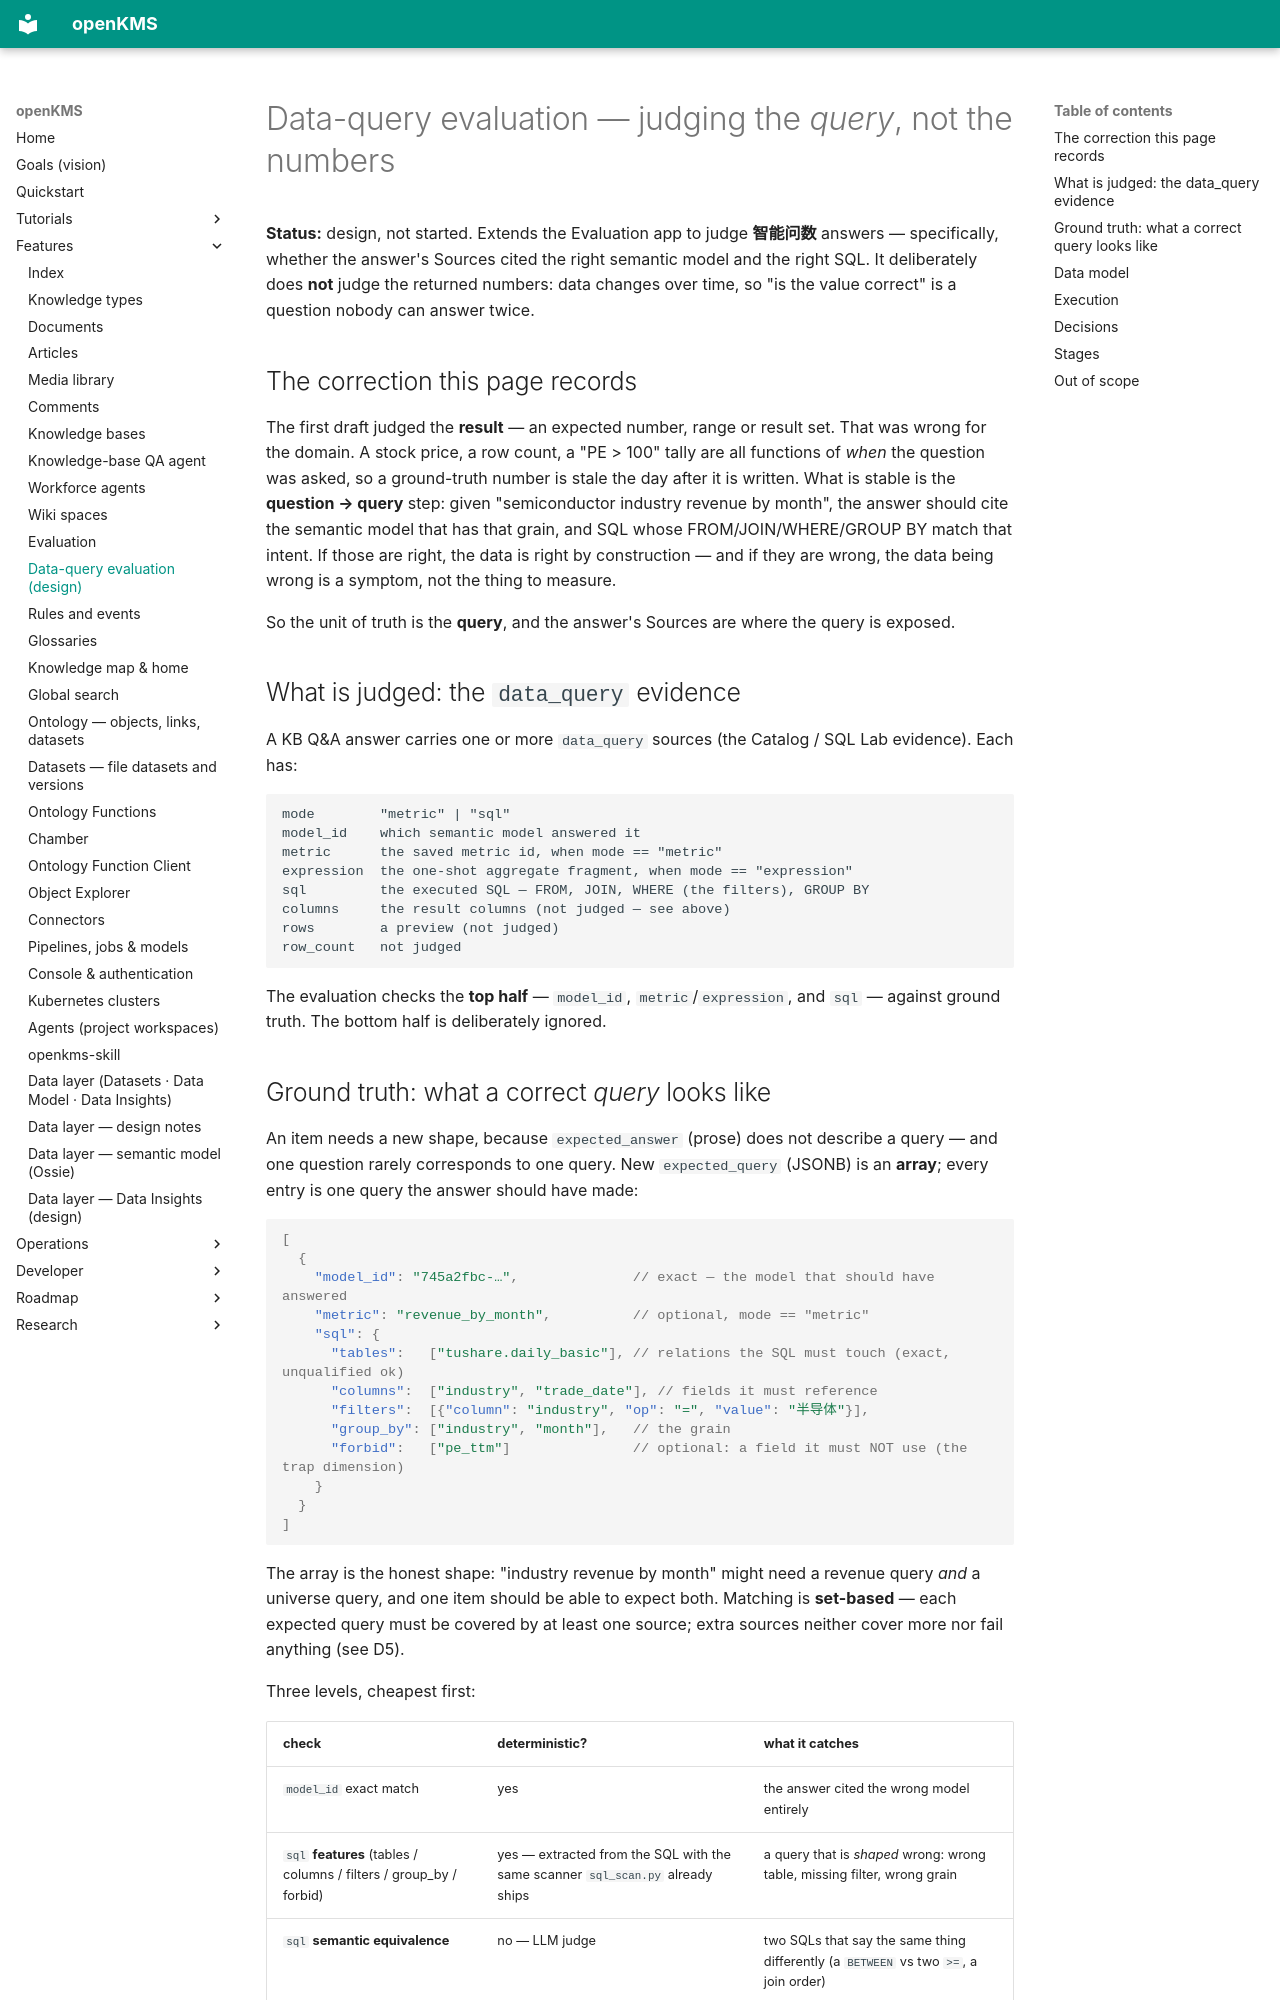

repository: yingrui/openKMS · page: features/data-query-evaluation/index.html · generator: mkdocs

# Data-query evaluation — judging the *query*, not the numbers

**Status:** design, not started. Extends the Evaluation app to judge **智能问数** answers — specifically, whether the
answer's Sources cited the right semantic model and the right SQL. It deliberately does **not** judge the returned numbers:
data changes over time, so "is the value correct" is a question nobody can answer twice.

## The correction this page records

The first draft judged the **result** — an expected number, range or result set. That was wrong for the domain. A stock
price, a row count, a "PE > 100" tally are all functions of *when* the question was asked, so a ground-truth number is
stale the day after it is written. What is stable is the **question → query** step: given "semiconductor industry revenue by
month", the answer should cite the semantic model that has that grain, and SQL whose FROM/JOIN/WHERE/GROUP BY match that
intent. If those are right, the data is right by construction — and if they are wrong, the data being wrong is a symptom,
not the thing to measure.

So the unit of truth is the **query**, and the answer's Sources are where the query is exposed.

## What is judged: the `data_query` evidence

A KB Q&A answer carries one or more `data_query` sources (the Catalog / SQL Lab evidence). Each has:

```
mode        "metric" | "sql"
model_id    which semantic model answered it
metric      the saved metric id, when mode == "metric"
expression  the one-shot aggregate fragment, when mode == "expression"
sql         the executed SQL — FROM, JOIN, WHERE (the filters), GROUP BY
columns     the result columns (not judged — see above)
rows        a preview (not judged)
row_count   not judged
```

The evaluation checks the **top half** — `model_id`, `metric`/`expression`, and `sql` — against ground truth. The bottom
half is deliberately ignored.
